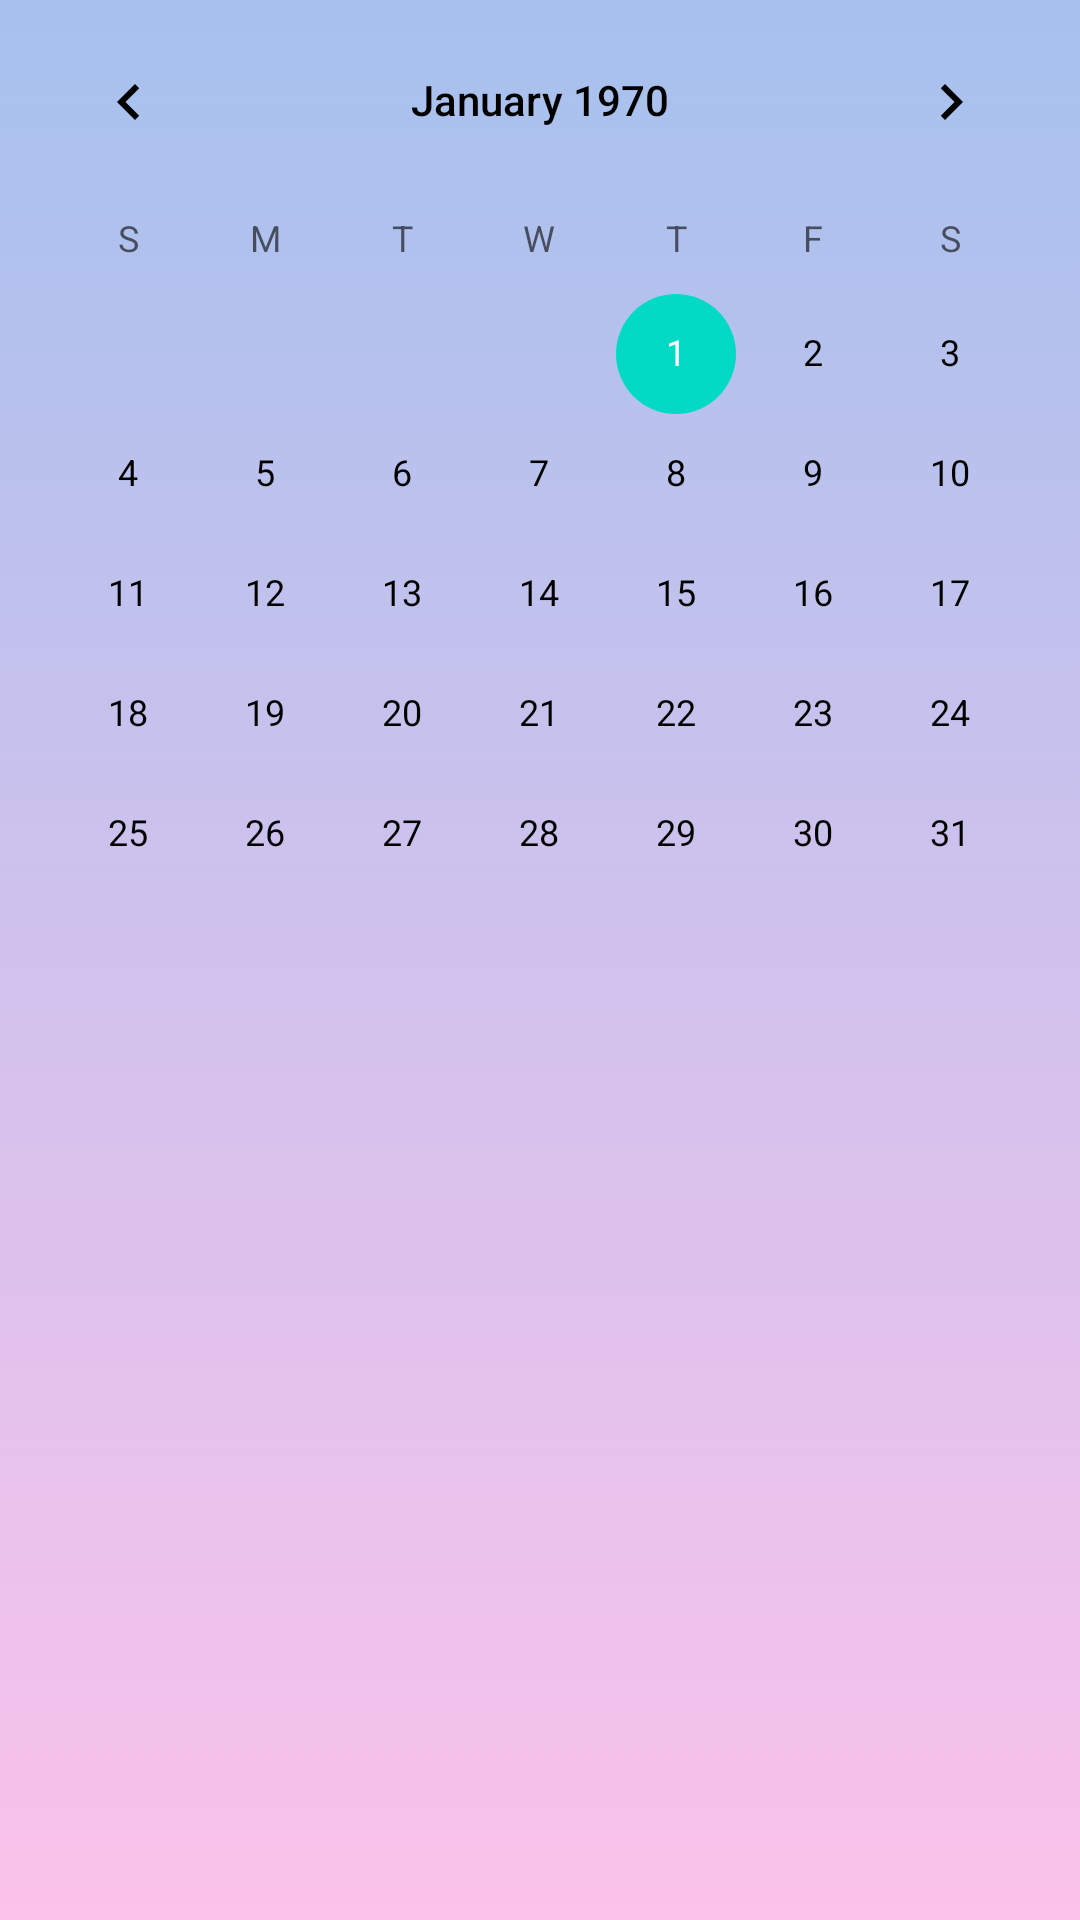

This screen was rendered from an Android layout file. Write that file and the resources it references.
<!-- AndroidManifest.xml: application theme Theme.Mælketår -->
<!-- res/layout/activity_calendar.xml -->
<?xml version="1.0" encoding="utf-8"?>
<LinearLayout  xmlns:android="http://schemas.android.com/apk/res/android"
    xmlns:tools="http://schemas.android.com/tools"
    android:id="@+id/main"
    android:layout_width="match_parent"
    android:layout_height="match_parent"
    android:orientation="vertical"
    tools:context=".CalendarActivity"
    android:background="@drawable/gradient_background"
    >

    
    <android.widget.CalendarView
        android:id="@+id/calendarView"
        android:layout_width="match_parent"
        android:layout_height="wrap_content" />

    
    <androidx.recyclerview.widget.RecyclerView
        android:id="@+id/logListView"
        android:layout_width="match_parent"
        android:layout_height="match_parent" />

</LinearLayout >
<!-- resources referenced by this layout -->
<resources>
  <!-- drawable gradient_background (drawable) -->
  <?xml version="1.0" encoding="utf-8"?>
  <selector xmlns:android="http://schemas.android.com/apk/res/android">
      <item>
          <shape>
              <gradient android:angle="90" android:startColor="#fbc2eb" android:endColor="#a6c1ee" android:type="linear"/>
          </shape>
      </item>
  
  </selector>
  <style name="Theme.Mælketår" parent="Theme.MaterialComponents.DayNight.NoActionBar">
          
          <item name="colorPrimary">@color/purple_500</item>
          <item name="colorPrimaryVariant">@color/purple_700</item>
          <item name="colorOnPrimary">@color/white</item>
          
          <item name="colorSecondary">@color/teal_200</item>
          <item name="colorSecondaryVariant">@color/teal_700</item>
          <item name="colorOnSecondary">@color/black</item>
          
          <item name="android:statusBarColor">?attr/colorPrimaryVariant</item>
          
          
          <item name="android:textColorPrimary">@color/black</item>
          
          <item name="android:textColor">@color/black</item>
      </style>
  <color name="purple_500">#FF6200EE</color>
  <color name="purple_700">#FF3700B3</color>
  <color name="white">#FFFFFFFF</color>
  <color name="teal_200">#FF03DAC5</color>
  <color name="teal_700">#FF018786</color>
  <color name="black">#FF000000</color>
</resources>
